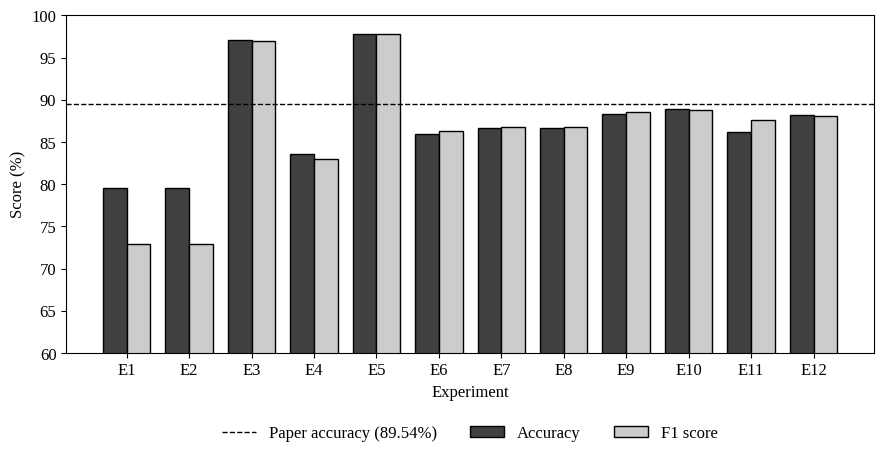
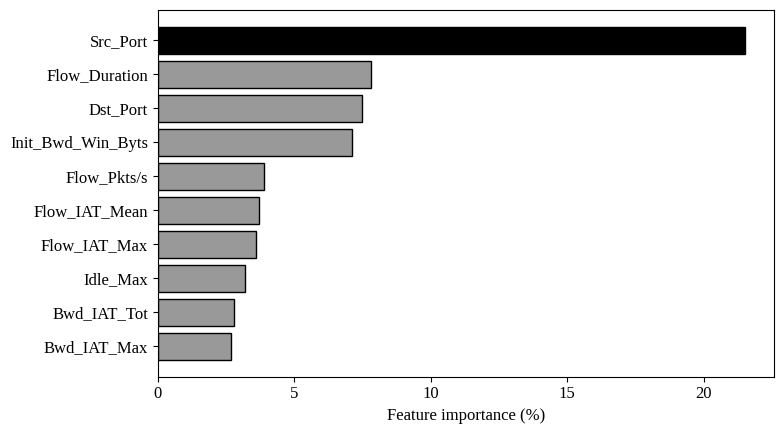
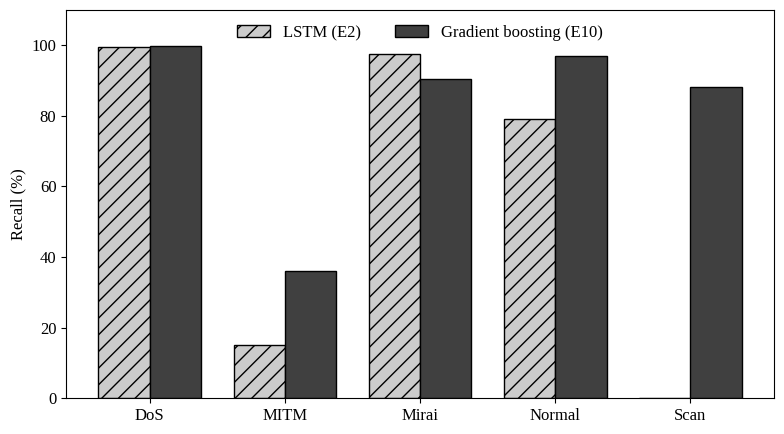
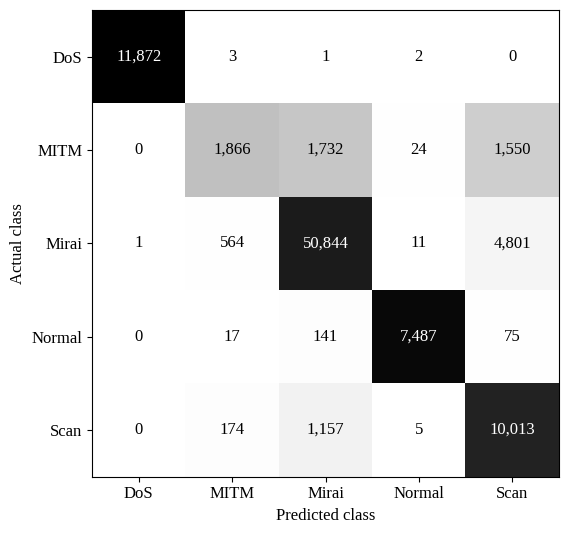

Generate these figures, in order, with matplotlib:
import os
import numpy as np
import matplotlib
matplotlib.use("Agg")
import matplotlib.pyplot as plt

plt.rcParams.update({
    "font.family": "serif",
    "font.serif": ["Times New Roman", "Liberation Serif", "DejaVu Serif"],
    "font.size": 12,
})
os.makedirs("figures", exist_ok=True)

# ---- Figure 1: accuracy and F1 of all experiments ----
ids = ["E1", "E2", "E3", "E4", "E5", "E6", "E7", "E8", "E9", "E10", "E11", "E12"]
acc = [79.60, 79.60, 97.09, 83.61, 97.80, 85.92, 86.63, 86.66, 88.35, 88.89, 86.19, 88.18]
f1 = [72.96, 72.97, 97.02, 82.93, 97.79, 86.28, 86.73, 86.80, 88.50, 88.84, 87.63, 88.05]
x = np.arange(len(ids))
w = 0.38
fig, ax = plt.subplots(figsize=(9, 4.8))
ax.bar(x - w / 2, acc, w, color="0.25", edgecolor="black", label="Accuracy")
ax.bar(x + w / 2, f1, w, color="0.8", edgecolor="black", label="F1 score")
ax.axhline(89.54, color="black", linestyle="--", linewidth=1, label="Paper accuracy (89.54%)")
ax.set_ylim(60, 100)
ax.set_xticks(x)
ax.set_xticklabels(ids)
ax.set_xlabel("Experiment")
ax.set_ylabel("Score (%)")
ax.legend(loc="upper center", bbox_to_anchor=(0.5, -0.17), ncol=3, frameon=False)
fig.tight_layout()
fig.savefig("figures/fig1_all_experiments.png", dpi=300, bbox_inches="tight")
plt.close(fig)

# ---- Figure 2: Random Forest feature importance (all numeric columns) ----
names = ["Src_Port", "Flow_Duration", "Dst_Port", "Init_Bwd_Win_Byts", "Flow_Pkts/s",
         "Flow_IAT_Mean", "Flow_IAT_Max", "Idle_Max", "Bwd_IAT_Tot", "Bwd_IAT_Max"]
imp = [21.5, 7.8, 7.5, 7.1, 3.9, 3.7, 3.6, 3.2, 2.8, 2.7]
fig, ax = plt.subplots(figsize=(8, 4.5))
cols = ["black"] + ["0.6"] * 9
ax.barh(names[::-1], imp[::-1], color=cols[::-1], edgecolor="black")
ax.set_xlabel("Feature importance (%)")
fig.tight_layout()
fig.savefig("figures/fig2_feature_importance.png", dpi=300)
plt.close(fig)

# ---- Figure 3: recall per class ----
classes = ["DoS", "MITM", "Mirai", "Normal", "Scan"]
lstm = [99.6, 15.1, 97.5, 79.2, 0.04]
gb = [99.9, 36.1, 90.4, 97.0, 88.2]
x = np.arange(len(classes))
fig, ax = plt.subplots(figsize=(8, 4.5))
ax.bar(x - w / 2, lstm, w, color="0.8", edgecolor="black", hatch="//", label="LSTM (E2)")
ax.bar(x + w / 2, gb, w, color="0.25", edgecolor="black", label="Gradient boosting (E10)")
ax.set_xticks(x)
ax.set_xticklabels(classes)
ax.set_ylabel("Recall (%)")
ax.set_ylim(0, 110)
ax.legend(loc="upper center", ncol=2, frameon=False)
fig.tight_layout()
fig.savefig("figures/fig3_recall_per_class.png", dpi=300)
plt.close(fig)

# ---- Figure 4: confusion matrix of gradient boosting (E10) ----
cm = np.array([[11872, 3, 1, 2, 0],
               [0, 1866, 1732, 24, 1550],
               [1, 564, 50844, 11, 4801],
               [0, 17, 141, 7487, 75],
               [0, 174, 1157, 5, 10013]])
norm = cm / cm.sum(axis=1, keepdims=True)
fig, ax = plt.subplots(figsize=(6.5, 5.5))
ax.imshow(norm, cmap="Greys", vmin=0, vmax=1)
for i in range(5):
    for j in range(5):
        ax.text(j, i, f"{cm[i, j]:,}", ha="center", va="center",
                color="white" if norm[i, j] > 0.5 else "black")
ax.set_xticks(range(5))
ax.set_yticks(range(5))
ax.set_xticklabels(classes)
ax.set_yticklabels(classes)
ax.set_xlabel("Predicted class")
ax.set_ylabel("Actual class")
fig.tight_layout()
fig.savefig("figures/fig4_confusion_matrix.png", dpi=300)
plt.close(fig)
print("saved 4 figures in figures/")
